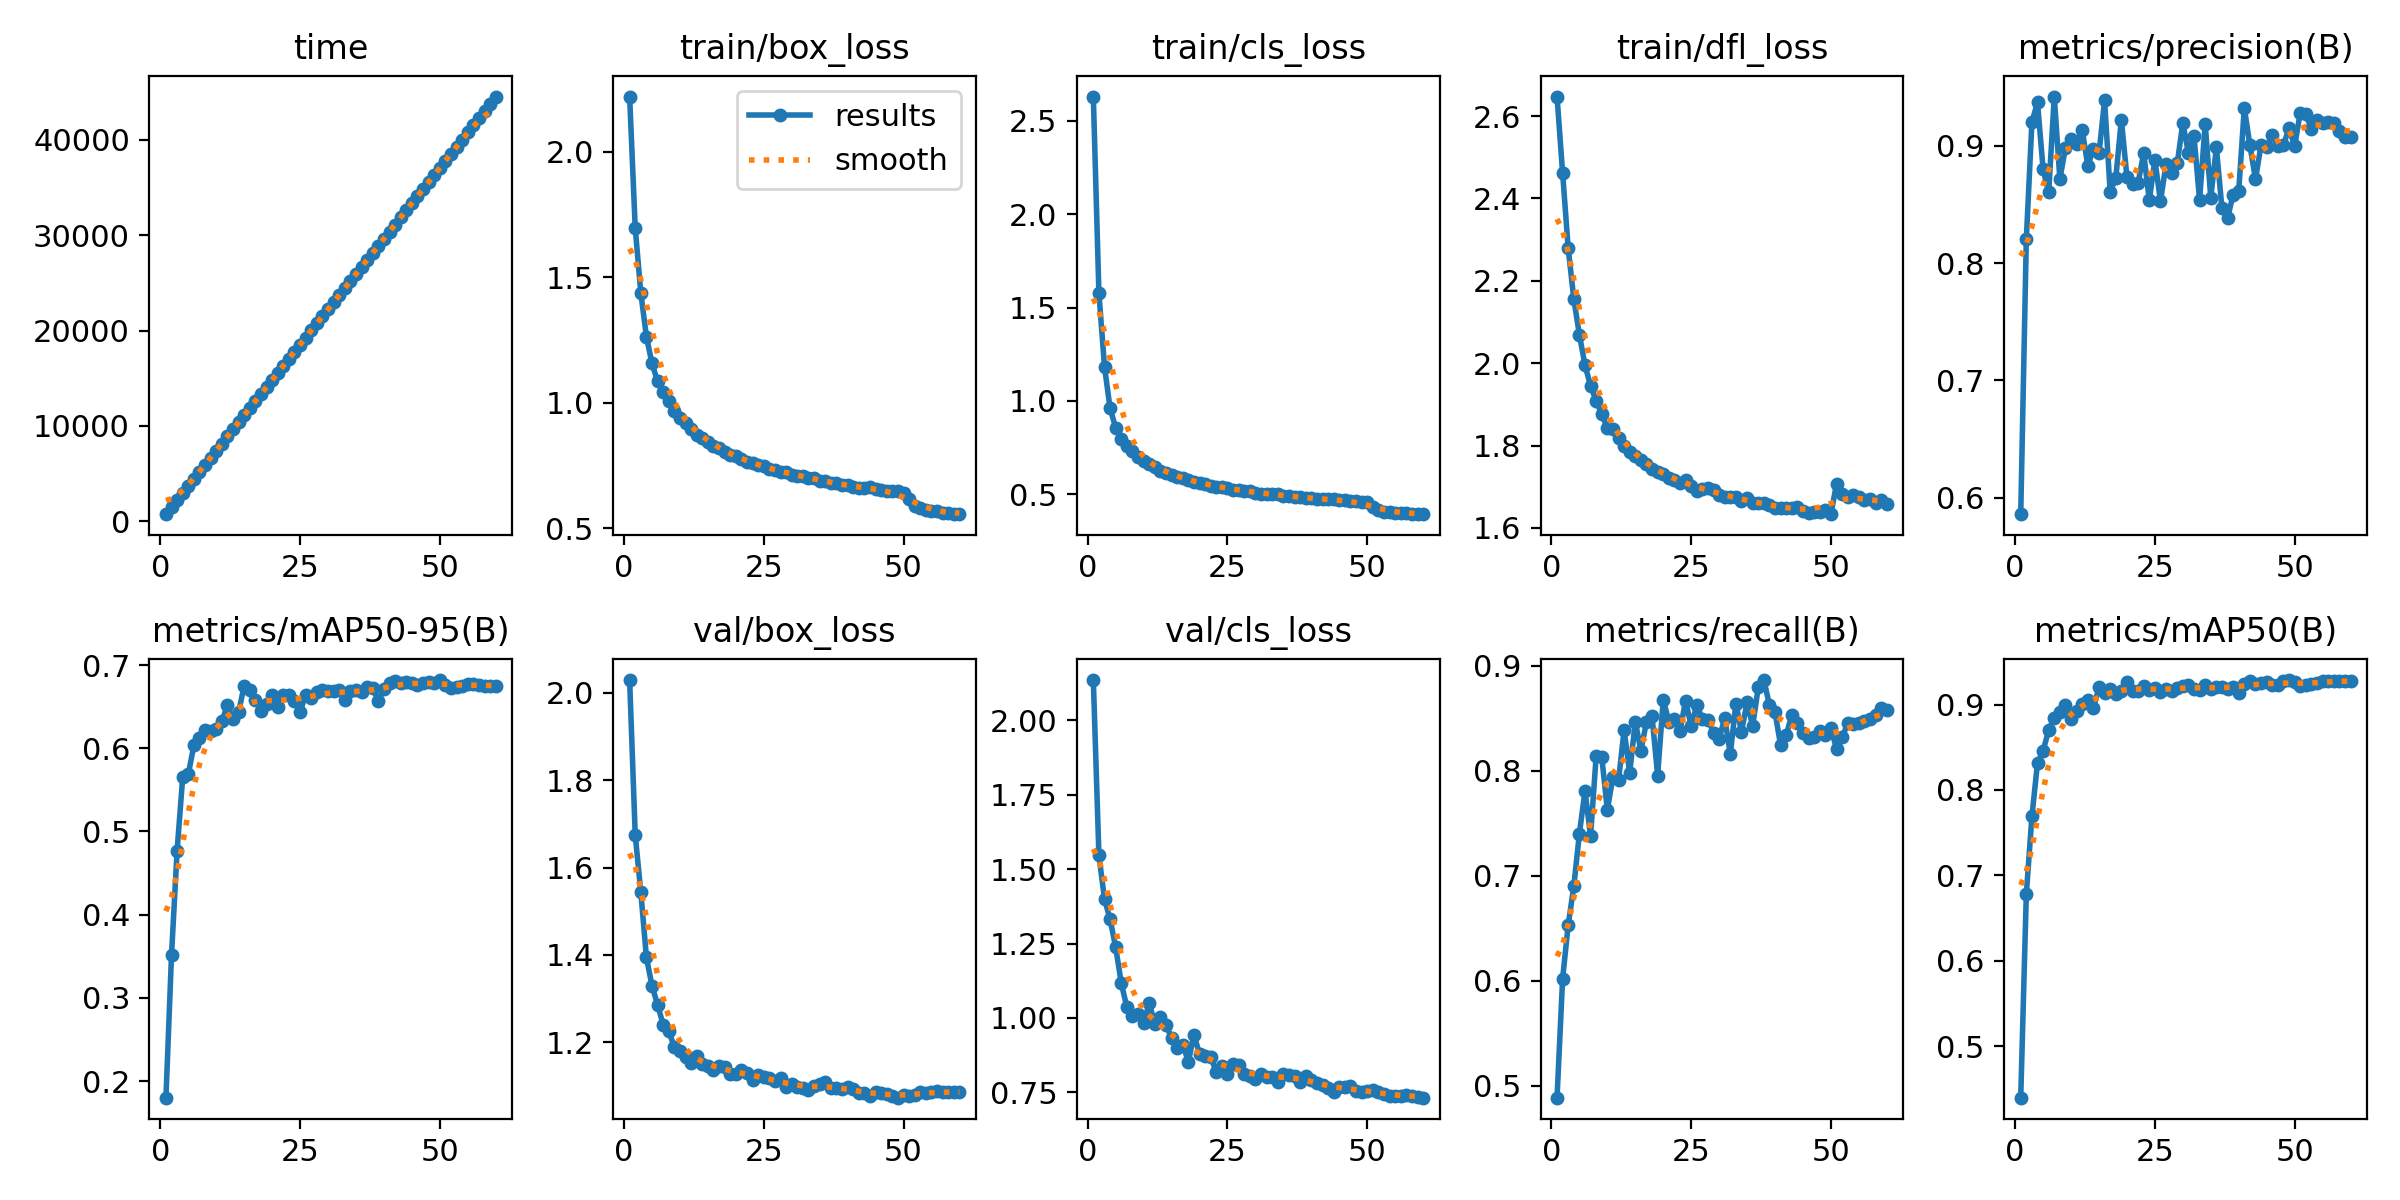

Source data for this figure (header and first rows):
epoch, time, train/box_loss, train/cls_loss, train/dfl_loss, metrics/precision(B), metrics/recall(B), metrics/mAP50(B), metrics/mAP50-95(B), val/box_loss, val/cls_loss, val/dfl_loss, lr/pg0, lr/pg1, lr/pg2
1, 747.5, 2.22, 2.63, 2.647, 0.5859, 0.4885, 0.4396, 0.1801, 2.029, 2.136, 2.449, 0.06704, 0.0003329, 0.0003329
2, 1490, 1.696, 1.576, 2.462, 0.8206, 0.6019, 0.6781, 0.3517, 1.675, 1.546, 2.24, 0.03403, 0.0006552, 0.0006552
3, 2232, 1.438, 1.183, 2.278, 0.9203, 0.653, 0.769, 0.4771, 1.544, 1.4, 2.115, 0.001011, 0.0009666, 0.0009666
4, 2972, 1.264, 0.9599, 2.156, 0.9372, 0.6898, 0.8316, 0.5651, 1.394, 1.331, 2.075, 0.0009505, 0.0009505, 0.0009505
5, 3713, 1.157, 0.857, 2.069, 0.8801, 0.74, 0.8456, 0.5686, 1.329, 1.237, 2.083, 0.000934, 0.000934, 0.000934
6, 4454, 1.086, 0.7964, 1.995, 0.8605, 0.7806, 0.8702, 0.6036, 1.286, 1.117, 2.072, 0.0009175, 0.0009175, 0.0009175
7, 5195, 1.042, 0.7579, 1.945, 0.9421, 0.738, 0.8846, 0.6124, 1.24, 1.036, 2.091, 0.000901, 0.000901, 0.000901
8, 5936, 1.009, 0.7334, 1.909, 0.8718, 0.8138, 0.8912, 0.6222, 1.225, 1.008, 2.08, 0.0008845, 0.0008845, 0.0008845
9, 6676, 0.9658, 0.7003, 1.876, 0.8985, 0.8132, 0.8992, 0.6206, 1.189, 1.013, 2.084, 0.000868, 0.000868, 0.000868
10, 7417, 0.9378, 0.6765, 1.842, 0.906, 0.7624, 0.883, 0.6232, 1.179, 0.9841, 2.112, 0.0008515, 0.0008515, 0.0008515
11, 8158, 0.9185, 0.6602, 1.839, 0.9018, 0.7944, 0.8921, 0.6323, 1.166, 1.05, 2.11, 0.000835, 0.000835, 0.000835
12, 8898, 0.8945, 0.6445, 1.818, 0.9138, 0.7906, 0.9011, 0.6516, 1.152, 0.9801, 2.08, 0.0008185, 0.0008185, 0.0008185
13, 9639, 0.8728, 0.6269, 1.798, 0.8829, 0.8388, 0.9052, 0.6347, 1.169, 1.002, 2.095, 0.000802, 0.000802, 0.000802
14, 10380, 0.8593, 0.6152, 1.783, 0.8975, 0.7978, 0.8961, 0.6431, 1.15, 0.9771, 2.125, 0.0007855, 0.0007855, 0.0007855
15, 11121, 0.8454, 0.6061, 1.774, 0.8937, 0.8467, 0.9201, 0.6753, 1.146, 0.9324, 2.084, 0.000769, 0.000769, 0.000769
16, 11861, 0.8292, 0.5911, 1.765, 0.9388, 0.819, 0.9135, 0.6705, 1.137, 0.8979, 2.085, 0.0007525, 0.0007525, 0.0007525
17, 12602, 0.8193, 0.5868, 1.755, 0.861, 0.8464, 0.918, 0.6585, 1.145, 0.9107, 2.121, 0.000736, 0.000736, 0.000736
18, 13343, 0.8052, 0.5743, 1.743, 0.8723, 0.8516, 0.9127, 0.645, 1.143, 0.8534, 2.099, 0.0007195, 0.0007195, 0.0007195
19, 14084, 0.7927, 0.5681, 1.736, 0.9224, 0.7953, 0.9164, 0.6527, 1.127, 0.943, 2.121, 0.000703, 0.000703, 0.000703
20, 14824, 0.7878, 0.5622, 1.732, 0.8735, 0.8675, 0.9267, 0.6643, 1.128, 0.8796, 2.104, 0.0006865, 0.0006865, 0.0006865
21, 15565, 0.7763, 0.5542, 1.72, 0.8671, 0.8468, 0.9164, 0.65, 1.137, 0.8737, 2.086, 0.00067, 0.00067, 0.00067
22, 16306, 0.7641, 0.546, 1.717, 0.8685, 0.8488, 0.9162, 0.6636, 1.129, 0.869, 2.117, 0.0006535, 0.0006535, 0.0006535
23, 17046, 0.7597, 0.5411, 1.708, 0.894, 0.838, 0.9222, 0.6645, 1.113, 0.8185, 2.077, 0.000637, 0.000637, 0.000637
24, 17787, 0.7537, 0.5372, 1.716, 0.8539, 0.8666, 0.9165, 0.6571, 1.124, 0.84, 2.117, 0.0006205, 0.0006205, 0.0006205
25, 18528, 0.7474, 0.5356, 1.702, 0.8881, 0.8425, 0.919, 0.6436, 1.121, 0.8134, 2.081, 0.000604, 0.000604, 0.000604
26, 19269, 0.7368, 0.5259, 1.689, 0.8528, 0.8623, 0.9145, 0.6643, 1.117, 0.8447, 2.127, 0.0005875, 0.0005875, 0.0005875
27, 20009, 0.7322, 0.521, 1.694, 0.8846, 0.8491, 0.918, 0.66, 1.111, 0.8405, 2.103, 0.000571, 0.000571, 0.000571
28, 20750, 0.7245, 0.5178, 1.696, 0.8766, 0.8487, 0.9157, 0.6677, 1.117, 0.8129, 2.121, 0.0005545, 0.0005545, 0.0005545
29, 21491, 0.7245, 0.5164, 1.693, 0.885, 0.8363, 0.9193, 0.6695, 1.097, 0.8063, 2.109, 0.000538, 0.000538, 0.000538
30, 22232, 0.7142, 0.5078, 1.68, 0.9197, 0.8305, 0.9215, 0.6684, 1.105, 0.7965, 2.107, 0.0005215, 0.0005215, 0.0005215
31, 22972, 0.7091, 0.504, 1.676, 0.8937, 0.85, 0.9228, 0.6691, 1.097, 0.8132, 2.12, 0.000505, 0.000505, 0.000505
32, 23713, 0.7073, 0.5041, 1.675, 0.9082, 0.8157, 0.918, 0.6705, 1.096, 0.8009, 2.12, 0.0004885, 0.0004885, 0.0004885
33, 24453, 0.7019, 0.4999, 1.674, 0.8538, 0.8637, 0.9175, 0.6575, 1.091, 0.8031, 2.122, 0.000472, 0.000472, 0.000472
34, 25194, 0.7028, 0.5022, 1.666, 0.9188, 0.8372, 0.9227, 0.6689, 1.099, 0.7859, 2.125, 0.0004555, 0.0004555, 0.0004555
35, 25935, 0.6888, 0.4935, 1.672, 0.8558, 0.8651, 0.9183, 0.6697, 1.104, 0.8115, 2.125, 0.000439, 0.000439, 0.000439
36, 26676, 0.6889, 0.4909, 1.661, 0.8987, 0.8426, 0.9201, 0.6681, 1.108, 0.8086, 2.164, 0.0004225, 0.0004225, 0.0004225
37, 27419, 0.6794, 0.4848, 1.66, 0.8467, 0.8792, 0.9207, 0.6735, 1.094, 0.8056, 2.121, 0.000406, 0.000406, 0.000406
38, 28160, 0.6814, 0.4841, 1.66, 0.8384, 0.8862, 0.9181, 0.6727, 1.095, 0.7859, 2.125, 0.0003895, 0.0003895, 0.0003895
39, 28900, 0.6722, 0.4799, 1.655, 0.8585, 0.8627, 0.9203, 0.6568, 1.093, 0.8041, 2.126, 0.000373, 0.000373, 0.000373
40, 29641, 0.672, 0.4803, 1.649, 0.8616, 0.8555, 0.9139, 0.6711, 1.099, 0.7903, 2.125, 0.0003565, 0.0003565, 0.0003565
41, 30382, 0.6655, 0.477, 1.649, 0.9325, 0.8242, 0.9237, 0.678, 1.092, 0.783, 2.116, 0.00034, 0.00034, 0.00034
42, 31123, 0.6622, 0.4726, 1.648, 0.9006, 0.8338, 0.9276, 0.6806, 1.084, 0.7734, 2.128, 0.0003235, 0.0003235, 0.0003235
43, 31864, 0.6629, 0.4739, 1.648, 0.8717, 0.8531, 0.9236, 0.6779, 1.084, 0.7636, 2.115, 0.000307, 0.000307, 0.000307
44, 32604, 0.6637, 0.4731, 1.651, 0.9009, 0.8452, 0.9249, 0.679, 1.078, 0.752, 2.111, 0.0002905, 0.0002905, 0.0002905
45, 33345, 0.6565, 0.4683, 1.642, 0.8994, 0.8357, 0.926, 0.6785, 1.086, 0.7691, 2.118, 0.000274, 0.000274, 0.000274
46, 34086, 0.6551, 0.4682, 1.637, 0.9094, 0.8313, 0.9226, 0.6765, 1.084, 0.7692, 2.121, 0.0002575, 0.0002575, 0.0002575
47, 34826, 0.6493, 0.4623, 1.64, 0.8999, 0.8323, 0.9229, 0.6779, 1.081, 0.771, 2.119, 0.000241, 0.000241, 0.000241
48, 35572, 0.6496, 0.4657, 1.639, 0.9011, 0.838, 0.9279, 0.6798, 1.077, 0.7541, 2.11, 0.0002245, 0.0002245, 0.0002245
49, 36315, 0.6476, 0.4613, 1.644, 0.915, 0.8338, 0.9287, 0.6785, 1.073, 0.7504, 2.096, 0.000208, 0.000208, 0.000208
50, 37056, 0.6419, 0.4586, 1.633, 0.8999, 0.8406, 0.9263, 0.6819, 1.078, 0.7542, 2.107, 0.0001915, 0.0001915, 0.0001915
51, 37797, 0.619, 0.4324, 1.707, 0.9282, 0.8207, 0.9217, 0.676, 1.077, 0.7585, 2.083, 0.000175, 0.000175, 0.000175
52, 38541, 0.5911, 0.4155, 1.682, 0.9271, 0.8317, 0.9223, 0.6729, 1.078, 0.7509, 2.076, 0.0001585, 0.0001585, 0.0001585
53, 39283, 0.5806, 0.4081, 1.675, 0.9145, 0.8449, 0.9238, 0.6737, 1.085, 0.7444, 2.087, 0.000142, 0.000142, 0.000142
54, 40032, 0.5732, 0.403, 1.681, 0.9222, 0.8441, 0.9249, 0.675, 1.085, 0.7392, 2.087, 0.0001255, 0.0001255, 0.0001255
55, 40784, 0.5687, 0.3995, 1.674, 0.9196, 0.8452, 0.9276, 0.6777, 1.086, 0.7383, 2.088, 0.000109, 0.000109, 0.000109
56, 41543, 0.5695, 0.4009, 1.667, 0.9205, 0.8473, 0.9275, 0.6769, 1.088, 0.7377, 2.089, 9.25e-05, 9.25e-05, 9.25e-05
57, 42305, 0.5614, 0.3994, 1.67, 0.9192, 0.8494, 0.9272, 0.6759, 1.086, 0.7412, 2.086, 7.6e-05, 7.6e-05, 7.6e-05
58, 43061, 0.5605, 0.3973, 1.659, 0.9127, 0.8529, 0.9275, 0.6751, 1.085, 0.7385, 2.086, 5.95e-05, 5.95e-05, 5.95e-05
59, 43802, 0.5588, 0.3939, 1.667, 0.9076, 0.8594, 0.9282, 0.6753, 1.086, 0.7338, 2.089, 4.3e-05, 4.3e-05, 4.3e-05
60, 44541, 0.5569, 0.3943, 1.659, 0.9078, 0.858, 0.9275, 0.6743, 1.085, 0.7323, 2.091, 2.65e-05, 2.65e-05, 2.65e-05
